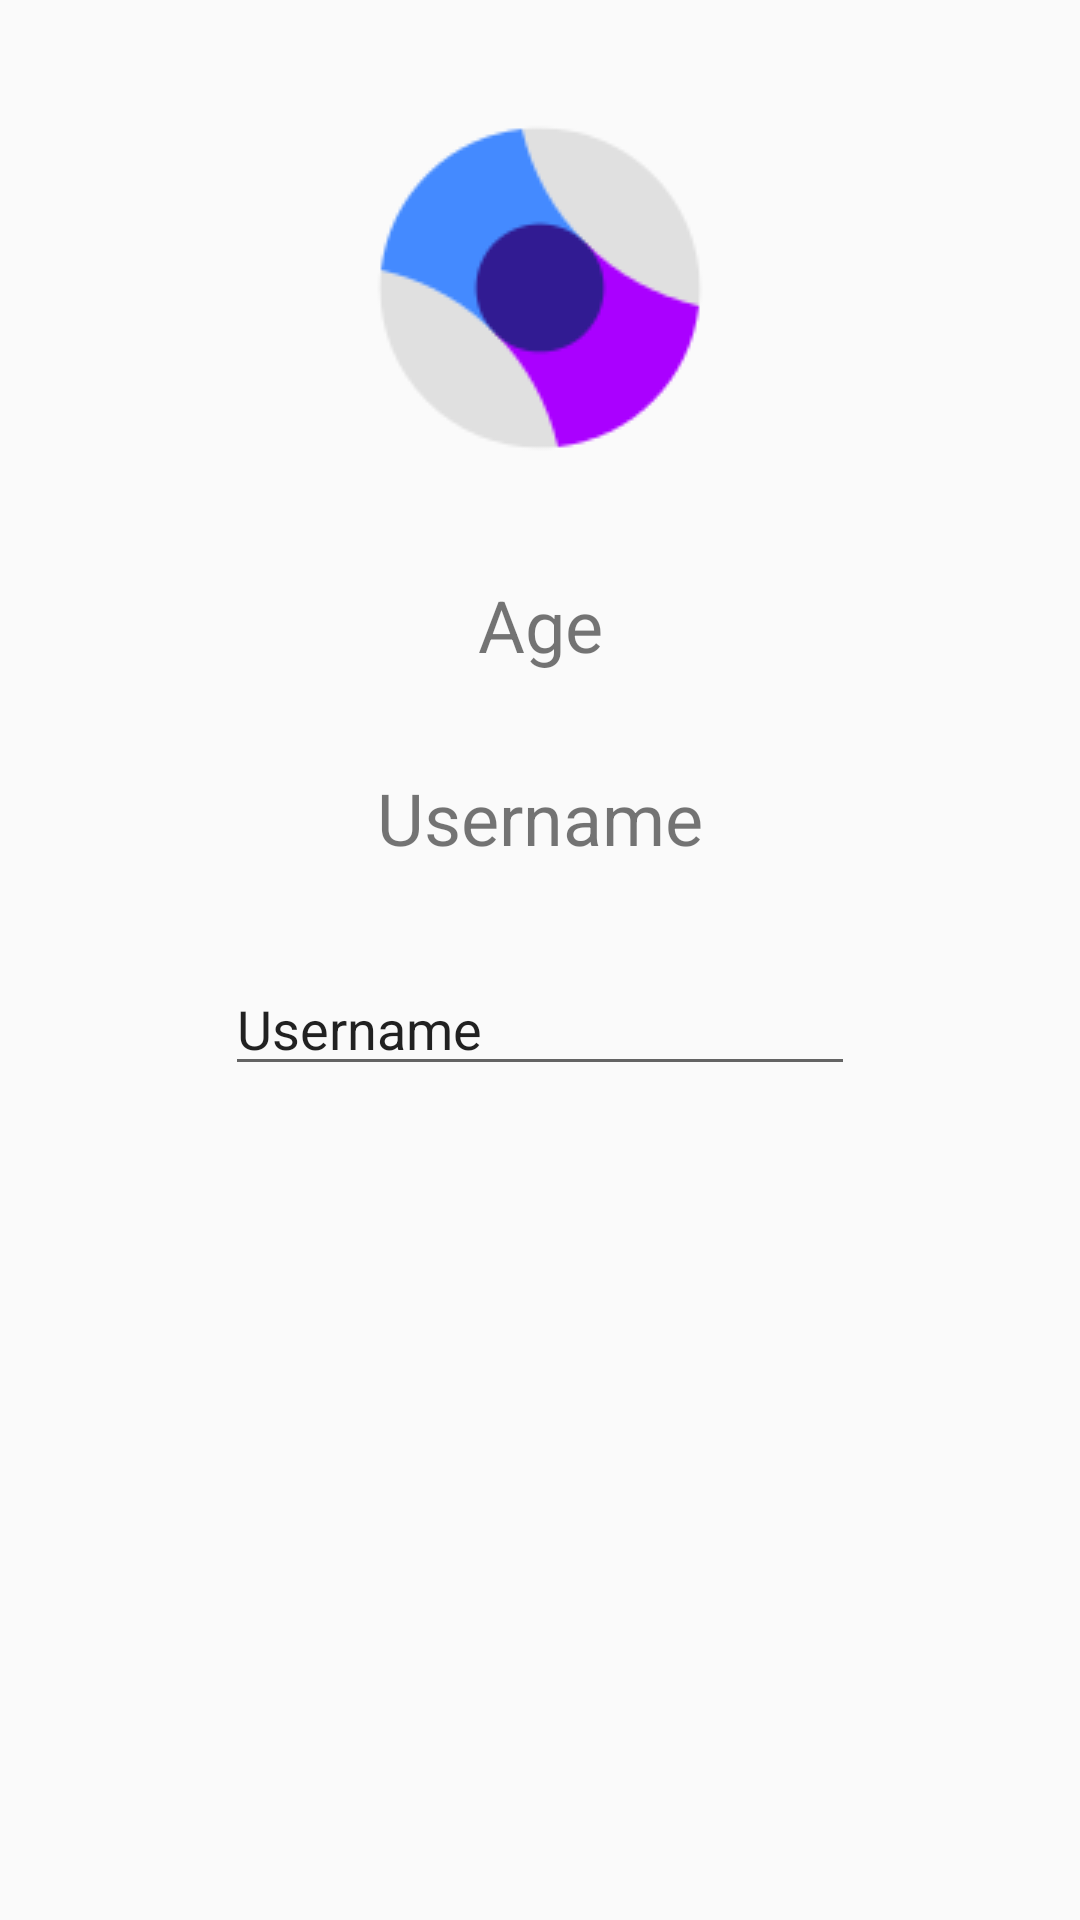

The Android layout XML behind this screen, and the referenced resources:
<!-- AndroidManifest.xml: application theme AppTheme -->
<!-- res/layout/activity_data_binding.xml -->
<?xml version="1.0" encoding="utf-8"?>
<layout xmlns:android="http://schemas.android.com/apk/res/android"
        xmlns:app="http://schemas.android.com/apk/res-auto"
        xmlns:tools="http://schemas.android.com/tools">

    <data>
        <variable
                name="user"
                type="top.yisen614.databinding.persistence.entity.User"/>
    </data>

    <android.support.constraint.ConstraintLayout
            android:layout_width="match_parent"
            android:layout_height="match_parent"
            tools:context=".DataBindingActivity">

        <TextView
                android:text="@{user.name, default=Username}"
                android:layout_width="wrap_content"
                android:layout_height="wrap_content"
                android:id="@+id/name_text"
                android:textSize="24sp"
                app:layout_constraintStart_toStartOf="parent"
                app:layout_constraintHorizontal_bias="0.5"
                app:layout_constraintEnd_toEndOf="parent"
                android:layout_marginTop="32dp"
                app:layout_constraintTop_toBottomOf="@+id/age_text"/>

        <EditText
                android:layout_width="wrap_content"
                android:layout_height="wrap_content"
                android:inputType="textPersonName"
                android:text="@{user.name, default=Username}"
                android:ems="10"
                android:id="@+id/name_input"
                app:layout_constraintStart_toStartOf="parent"
                app:layout_constraintHorizontal_bias="0.5"
                app:layout_constraintEnd_toEndOf="parent"
                android:layout_marginTop="32dp"
                app:layout_constraintTop_toBottomOf="@+id/name_text"
                android:layout_marginBottom="32dp"
                app:layout_constraintBottom_toBottomOf="parent"
                app:layout_constraintVertical_bias="0.0"/>

        <ImageView
                android:layout_width="wrap_content"
                android:layout_height="wrap_content"
                app:srcCompat="@drawable/avatar"
                android:id="@+id/imageView"
                app:layout_constraintStart_toStartOf="parent"
                app:layout_constraintHorizontal_bias="0.5"
                app:layout_constraintEnd_toEndOf="parent"
                android:layout_marginTop="32dp"
                app:layout_constraintTop_toTopOf="parent"/>

        <TextView
                android:text="@{String.valueOf(user.age), default=Age}"
                android:layout_width="wrap_content"
                android:layout_height="wrap_content"
                android:id="@+id/age_text"
                android:textSize="24sp"
                app:layout_constraintStart_toStartOf="parent"
                app:layout_constraintHorizontal_bias="0.5"
                app:layout_constraintEnd_toEndOf="parent"
                android:layout_marginTop="32dp"
                app:layout_constraintTop_toBottomOf="@+id/imageView"/>
    </android.support.constraint.ConstraintLayout>
</layout>
<!-- resources referenced by this layout -->
<resources>
  <!-- drawable avatar: png bitmap (drawable, 5497 bytes) -->
  <style name="AppTheme" parent="Theme.AppCompat.Light.DarkActionBar">
          
          <item name="colorPrimary">@color/colorPrimary</item>
          <item name="colorPrimaryDark">@color/colorPrimaryDark</item>
          <item name="colorAccent">@color/colorAccent</item>
      </style>
  <!-- not gathered from this repository: default colours our renderer supplied (Android Studio template values) -->
  <color name="colorPrimary">#FF6200EE</color>
  <color name="colorPrimaryDark">#FF3700B3</color>
  <color name="colorAccent">#FF03DAC5</color>
</resources>
